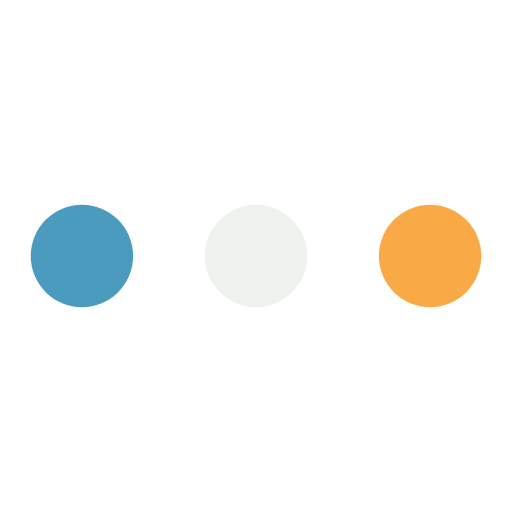
t = 0.00 s
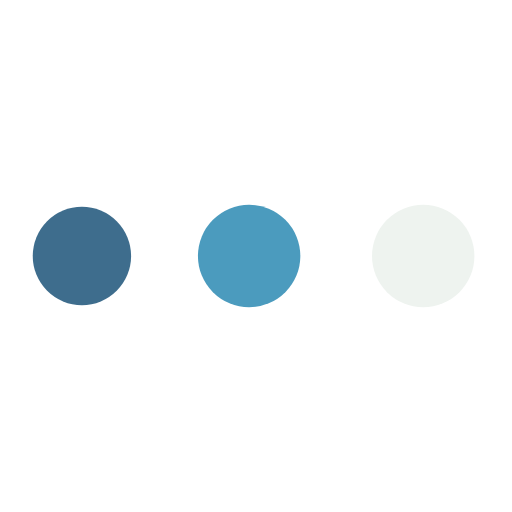
t = 0.19 s
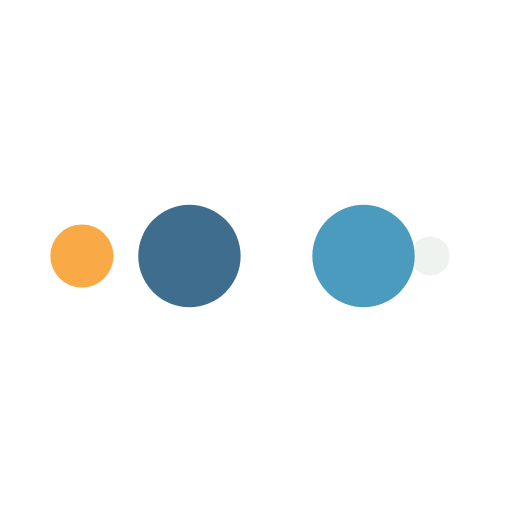
t = 0.31 s
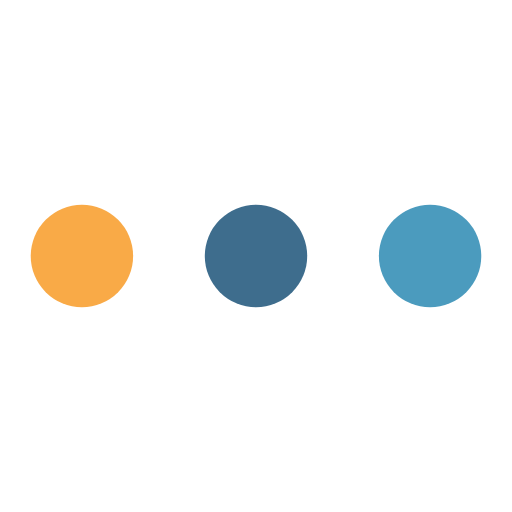
t = 0.50 s
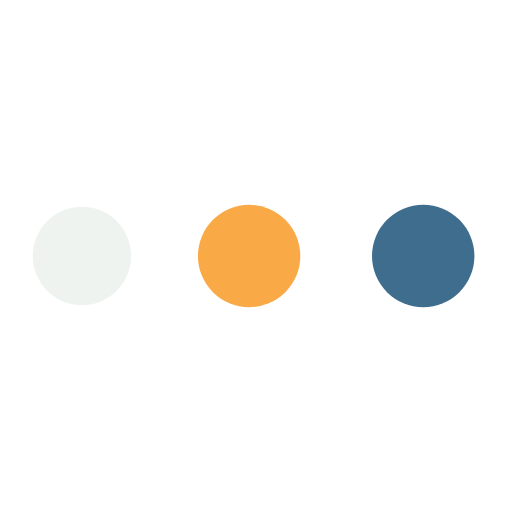
t = 0.69 s
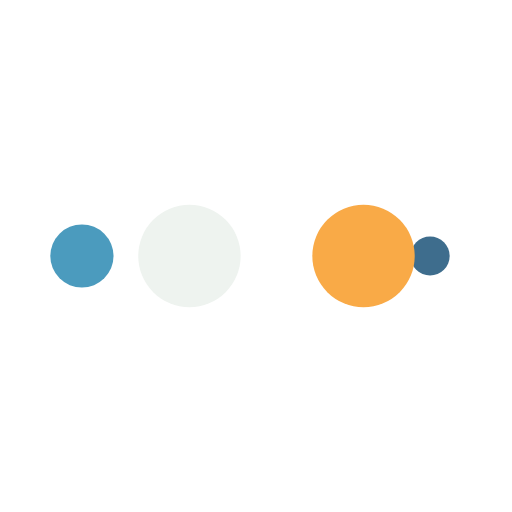
t = 0.81 s

The animated SVG that drew these frames (rendered in a browser with its animation timeline set to each time). Animation: 10 SMIL elements (animate=10); one cycle of 1.00 s, repeats indefinitely.

<svg width="104px"  height="104px"  xmlns="http://www.w3.org/2000/svg" viewBox="0 0 100 100" preserveAspectRatio="xMidYMid" class="lds-ellipsis" style="background: none;">
    <!--circle(cx="16",cy="50",r="10")-->
    <circle cx="84" cy="50" r="0" fill="#f9aa47">
      <animate attributeName="r" values="10;0;0;0;0" keyTimes="0;0.25;0.5;0.75;1" keySplines="0 0.5 0.5 1;0 0.5 0.5 1;0 0.5 0.5 1;0 0.5 0.5 1" calcMode="spline" dur="1s" repeatCount="indefinite" begin="0s"></animate>
      <animate attributeName="cx" values="84;84;84;84;84" keyTimes="0;0.25;0.5;0.75;1" keySplines="0 0.5 0.5 1;0 0.5 0.5 1;0 0.5 0.5 1;0 0.5 0.5 1" calcMode="spline" dur="1s" repeatCount="indefinite" begin="0s"></animate>
    </circle>
    <circle cx="49.1336" cy="50" r="10" fill="#eef3ef">
      <animate attributeName="r" values="0;10;10;10;0" keyTimes="0;0.25;0.5;0.75;1" keySplines="0 0.5 0.5 1;0 0.5 0.5 1;0 0.5 0.5 1;0 0.5 0.5 1" calcMode="spline" dur="1s" repeatCount="indefinite" begin="-0.5s"></animate>
      <animate attributeName="cx" values="16;16;50;84;84" keyTimes="0;0.25;0.5;0.75;1" keySplines="0 0.5 0.5 1;0 0.5 0.5 1;0 0.5 0.5 1;0 0.5 0.5 1" calcMode="spline" dur="1s" repeatCount="indefinite" begin="-0.5s"></animate>
    </circle>
    <circle cx="16" cy="50" r="9.74519" fill="#4b9bbe">
      <animate attributeName="r" values="0;10;10;10;0" keyTimes="0;0.25;0.5;0.75;1" keySplines="0 0.5 0.5 1;0 0.5 0.5 1;0 0.5 0.5 1;0 0.5 0.5 1" calcMode="spline" dur="1s" repeatCount="indefinite" begin="-0.25s"></animate>
      <animate attributeName="cx" values="16;16;50;84;84" keyTimes="0;0.25;0.5;0.75;1" keySplines="0 0.5 0.5 1;0 0.5 0.5 1;0 0.5 0.5 1;0 0.5 0.5 1" calcMode="spline" dur="1s" repeatCount="indefinite" begin="-0.25s"></animate>
    </circle>
    <circle cx="84" cy="50" r="0.254815" fill="#3e6d8d">
      <animate attributeName="r" values="0;10;10;10;0" keyTimes="0;0.25;0.5;0.75;1" keySplines="0 0.5 0.5 1;0 0.5 0.5 1;0 0.5 0.5 1;0 0.5 0.5 1" calcMode="spline" dur="1s" repeatCount="indefinite" begin="0s"></animate>
      <animate attributeName="cx" values="16;16;50;84;84" keyTimes="0;0.25;0.5;0.75;1" keySplines="0 0.5 0.5 1;0 0.5 0.5 1;0 0.5 0.5 1;0 0.5 0.5 1" calcMode="spline" dur="1s" repeatCount="indefinite" begin="0s"></animate>
    </circle>
    <circle cx="83.1336" cy="50" r="10" fill="#f9aa47">
      <animate attributeName="r" values="0;0;10;10;10" keyTimes="0;0.25;0.5;0.75;1" keySplines="0 0.5 0.5 1;0 0.5 0.5 1;0 0.5 0.5 1;0 0.5 0.5 1" calcMode="spline" dur="1s" repeatCount="indefinite" begin="0s"></animate>
      <animate attributeName="cx" values="16;16;16;50;84" keyTimes="0;0.25;0.5;0.75;1" keySplines="0 0.5 0.5 1;0 0.5 0.5 1;0 0.5 0.5 1;0 0.5 0.5 1" calcMode="spline" dur="1s" repeatCount="indefinite" begin="0s"></animate>
    </circle>
  </svg>
